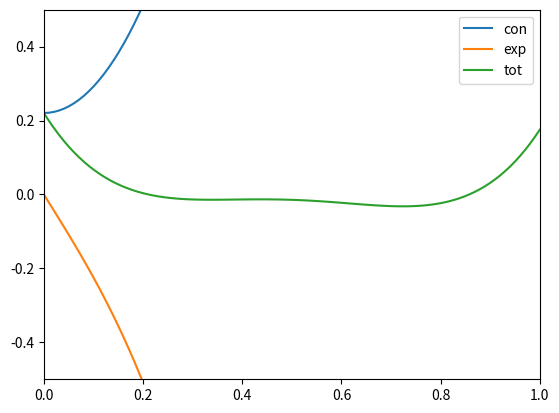

Generate this figure with matplotlib:
#!/usr/bin/python
from matplotlib import pylab as plt
import numpy as np
from sympy import diff, expand, factor, simplify, symbols

c, ca, cb, k, p, r = symbols("c ca cb k p r")

F = r * (c-ca)**2 * (cb-c)**2 #+ 0.5*k*c*p

f = diff(F, c)

print(simplify(expand(F)))

print(simplify(expand(f)))

def Fcon(c):
    ca = 0.3
    cb = 0.7
    r = 5
    return r * (c**4 + (ca**2 + 4 * ca * cb + cb**2) * c**2 + ca**2 * cb**2)

def Fexp(c):
    ca = 0.3
    cb = 0.7
    r = 5
    k = 0.09
    return r * (-2 * (ca + cb) * c**3 - 2 * ca * cb * (ca + cb) * c) - 0.5 * k * c

x = np.linspace(0, 1, 100)
ycon = Fcon(x)
yexp = Fexp(x)

plt.figure()
plt.plot(x, ycon, label="con")
plt.plot(x, yexp, label="exp")
plt.plot(x, ycon+yexp, label="tot")
plt.xlim([0, 1])
plt.ylim([-0.5, 0.5])
plt.legend(loc='best')
plt.savefig('f.png', bbox_inches='tight', dpi=400)
